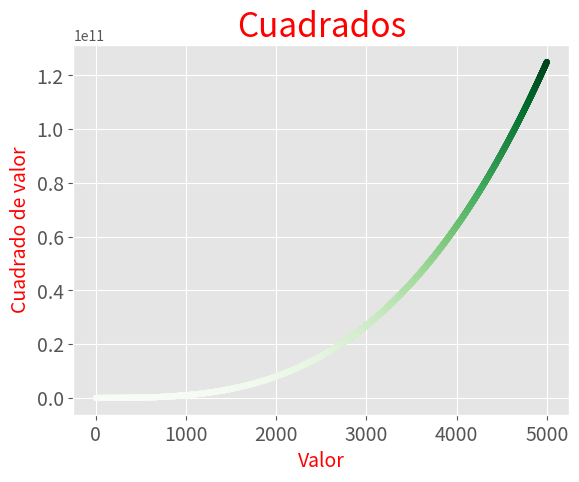

Here is the Python script that generated this plot:
import matplotlib.pyplot as plt

plt.style.use('ggplot')

Valores_x = range(1,5001)
Valores_y = [x**3 for x in Valores_x]

fig,ax =plt.subplots()
ax.scatter(Valores_x,Valores_y,c=Valores_y, cmap=plt.cm.Greens,s=15)

ax.set_title("Cuadrados", fontsize=24, color='Red')
ax.set_xlabel("Valor", fontsize=14, color='Red')
ax.set_ylabel("Cuadrado de valor", fontsize=14,color='Red')

ax.tick_params(axis="both", labelsize=14)

plt.show()

